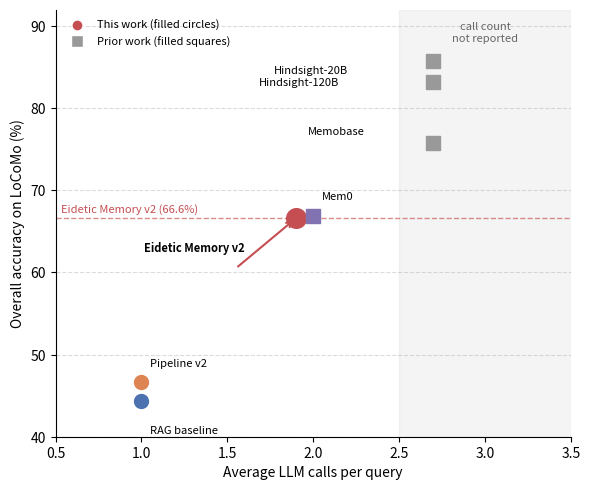

Source code (Python): (Note: this script raises an exception after producing the figure.)
"""Figure 5 — Efficiency frontier: LLM calls vs accuracy."""
import matplotlib.pyplot as plt
import matplotlib.lines as mlines

RAG_COLOR      = "#4C72B0"
PIPELINE_COLOR = "#DD8452"
V1_COLOR       = "#55A868"
V2_COLOR       = "#C44E52"
MEM0_COLOR     = "#8172B2"
GRAY           = "#999999"

plt.rcParams.update({
    "figure.dpi": 300,
    "font.size": 10,
    "axes.spines.top": False,
    "axes.spines.right": False,
})

# (name, avg_llm_calls, accuracy, marker, color, calls_known)
SYSTEMS = [
    ("RAG baseline",      1.0,  44.4, "o", RAG_COLOR,      True),
    ("Pipeline v2",       1.0,  46.6, "o", PIPELINE_COLOR, True),
    ("Eidetic Memory v2", 1.9,  66.6, "o", V2_COLOR,       True),
    ("Mem0",              2.0,  66.9, "s", MEM0_COLOR,     True),
    ("Memobase",          None, 75.8, "s", GRAY,           False),
    ("Hindsight-20B",     None, 83.2, "s", GRAY,           False),
    ("Hindsight-120B",    None, 85.7, "s", GRAY,           False),
]

# Explicit (dx, dy) offsets in data coordinates for each label
LABEL_OFFSETS = {
    "RAG baseline":      (+0.05, -4.0),
    "Pipeline v2":       (+0.05, +2.0),
    "Eidetic Memory v2": (-0.30, -4.0),
    "Mem0":              (+0.05, +2.0),
    "Memobase":          (-0.40, +1.0),
    "Hindsight-20B":     (-0.50, +1.0),
    "Hindsight-120B":    (-0.55, -3.0),
}

X_UNKNOWN = 2.7

fig, ax = plt.subplots(figsize=(6, 5))

# Shaded band for systems with unknown call counts
ax.axvspan(2.5, 3.5, alpha=0.10, color=GRAY)
ax.text(3.0, 90.5, "call count\nnot reported", ha="center", va="top", fontsize=8, color="#666666")

# Reference line at Eidetic v2 accuracy
ax.axhline(66.6, color=V2_COLOR, linestyle="--", lw=1.0, alpha=0.65)
ax.text(0.53, 67.3, "Eidetic Memory v2 (66.6%)", fontsize=8, color=V2_COLOR)

for name, calls, acc, marker, color, known in SYSTEMS:
    x = calls if known else X_UNKNOWN
    size = 200 if name == "Eidetic Memory v2" else 100
    ax.scatter(x, acc, marker=marker, color=color, s=size, zorder=5)
    dx, dy = LABEL_OFFSETS.get(name, (+0.05, +1.2))
    ax.annotate(
        name,
        xy=(x, acc),
        xytext=(x + dx, acc + dy),
        fontsize=8,
        fontweight="bold" if name == "Eidetic Memory v2" else "normal",
        ha="left" if dx >= 0 else "right",
    )

# Arrow pointing to Eidetic Memory v2
ax.annotate(
    "",
    xy=(1.9, 66.6),
    xytext=(1.55, 60.5),
    arrowprops=dict(arrowstyle="->", color=V2_COLOR, lw=1.5),
)

# Legend
this_work = mlines.Line2D([], [], marker="o", color="w", markerfacecolor=V2_COLOR,
                          markersize=8, label="This work (filled circles)")
prior_work = mlines.Line2D([], [], marker="s", color="w", markerfacecolor=GRAY,
                           markersize=8, label="Prior work (filled squares)")
ax.legend(handles=[this_work, prior_work], fontsize=8, loc="upper left", frameon=False)

ax.set_xlabel("Average LLM calls per query")
ax.set_ylabel("Overall accuracy on LoCoMo (%)")
ax.set_xlim(0.5, 3.5)
ax.set_ylim(40, 92)
ax.yaxis.grid(True, linestyle="--", alpha=0.45)
ax.set_axisbelow(True)

fig.tight_layout()
fig.savefig("figures/efficiency_frontier.pdf", format="pdf", bbox_inches="tight")
print("Saved figures/efficiency_frontier.pdf")
